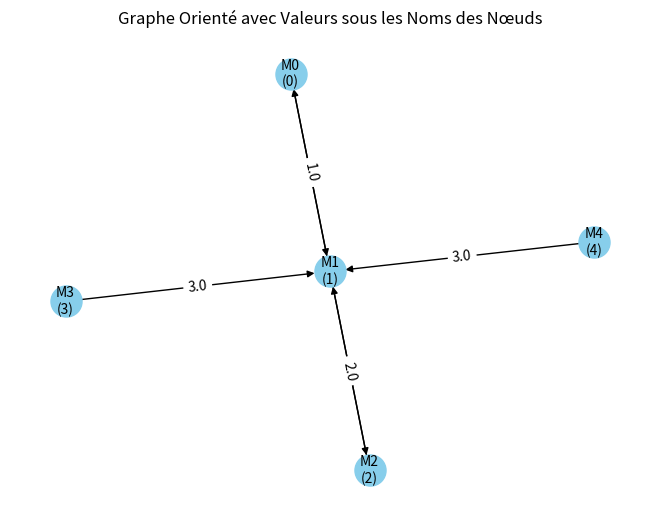

Here is the Python script that generated this plot:
import networkx as nx
import numpy as np
import matplotlib.pyplot as plt
from scipy.optimize import minimize
from scipy.integrate import solve_ivp
from matplotlib.animation import FuncAnimation
import sympy as sp


#==========================SHOW GRAPH
def show_graph(G):
    # Get info on nodes 
    node_name   = nx.get_node_attributes(G, "node_name")  # Obtient les noms des nœuds
    node_value  = nx.get_node_attributes(G, "node_value")  # get nodes values

    # Dessine le graphe en utilisant les valeurs des nœuds
    pos = nx.spring_layout(G, seed=42)  # Disposition des nœuds

    # Crée un dictionnaire d'étiquettes de nœuds en incluant les noms et les valeurs
    node_labels = {node: f"{node_name[node]}\n({node})" for node in G.nodes}

    #{node_name[node]}
    nx.draw(G, pos, labels=node_labels, node_size=500, node_color="skyblue", font_size=10, font_color="black", arrows=True)

    # Affiche les valeurs des arêtes à côté des arêtes
    edge_labels = {(u, v): poids for (u, v), poids in nx.get_edge_attributes(G, "k").items()}
    nx.draw_networkx_edge_labels(G, pos, edge_labels=edge_labels, font_size=10)

    plt.title("Graphe Orienté avec Valeurs sous les Noms des Nœuds")
    plt.show()

#==========================PERFORM QUICK ALGEBRAIC ANALYSIS
import numpy as np
def analyze_matrix(matrix):
    # Convert the matrix to a NumPy array
    arr = np.array(matrix)

    # Calculate the transpose of the matrix
    transpose = arr.T

    # Calculate the determinant of the matrix
    determinant = np.linalg.det(arr)

    # Calculate the inverse of the matrix
    try:
        inverse = np.linalg.inv(arr)
    except np.linalg.LinAlgError:
        inverse = None

    # Calculate the eigenvalues and eigenvectors of the matrix
    eigenvalues, eigenvectors = np.linalg.eig(arr)

    # Create a dictionary to store the results
    results = {
        'transpose': transpose.tolist(),
        'determinant': determinant,
        'inverse': inverse.tolist() if inverse is not None else None,
        'eigenvalues': eigenvalues.tolist(),
        'eigenvectors': eigenvectors.tolist()
    }
    print(f"Transpose:\n{results['transpose']}")
    print(f"Determinant: {results['determinant']}")
    print(f"Inverse:\n{results['inverse']}")
    print(f"Eigenvalues: {results['eigenvalues']}")
    print(f"Eigenvectors:\n{results['eigenvectors']}")
    return results


#==========================PERFORM QUICK GRAPH ANALYSIS

import networkx as nx
def analyze_graph(graph):
    # Get the number of nodes in the graph
    num_nodes = graph.number_of_nodes()

    # Get the number of edges in the graph
    num_edges = graph.number_of_edges()

    # Get the degree centrality of each node
    degree_centrality = nx.degree_centrality(graph)

    # Get the betweenness centrality of each node
    betweenness_centrality = nx.betweenness_centrality(graph)

    # Get the eigenvector centrality of each node
    eigenvector_centrality = nx.eigenvector_centrality(graph)

    # Get the clustering coefficient of each node
    clustering_coefficient = nx.clustering(graph)

    # Create a dictionary to store the results
    results = {
        'num_nodes': num_nodes,
        'num_edges': num_edges,
        'degree_centrality': degree_centrality,
        'betweenness_centrality': betweenness_centrality,
        'eigenvector_centrality': eigenvector_centrality,
        'clustering_coefficient': clustering_coefficient
    }

    print(f"Number of nodes: {results['num_nodes']}")
    print(f"Number of edges: {results['num_edges']}")
    print(f"Degree centrality: {results['degree_centrality']}")
    print(f"Betweenness centrality: {results['betweenness_centrality']}")
    print(f"Eigenvector centrality: {results['eigenvector_centrality']}")
    print(f"Clustering coefficient: {results['clustering_coefficient']}")
    return results

#==========================PERFORM MATRIX TO GRAPH
def matrix_to_graph(matrix):
    # Create an empty graph
    graph = nx.Graph()

    # Get the number of rows and columns in the matrix
    rows = len(matrix)
    cols = len(matrix[0])

    # Add nodes to the graph
    for i in range(rows):
        for j in range(cols):
            node = f"{i}{j}"
            graph.add_node(node)

    # Add edges to the graph
    for i in range(rows):
        for j in range(cols):
            node1 = f"{i}{j}"
            if j < cols - 1:
                node2 = f"{i}{j+1}"
                weight = matrix[i][j+1]
                graph.add_edge(node1, node2, weight=weight)
            if i < rows - 1:
                node3 = f"{i+1}{j}"
                weight = matrix[i+1][j]
                graph.add_edge(node1, node3, weight=weight)

    return graph

#========================== GET INCIDENCE MATRIX (ϕ)
def get_incidence_matrix(G):
    """
    Create an incidence matrix for the system based on the graph's edge connections.
    Parameters:
    - G: The input graph representing the physical system.
    Returns the incidence matrix (C) .
    """
    edges = list(G.edges)
    num_nodes = len(G.nodes)
    incidence_matrix = np.zeros((len(edges), num_nodes))
    
    for i, (source, target) in enumerate(edges):
        incidence_matrix[i, source] = -1
        incidence_matrix[i, target] = 1

    return incidence_matrix

#========================== GET TRANSPOSED MATRIX (ϕ_T)
def get_transposed_incidence_matrix(incidence_matrix):
    """
    Get the transposed incidence matrix.
    Parameters:
    - incidence_matrix: The incidence matrix of the system.
    Returns the transposed incidence matrix(C^T).
    """
    return incidence_matrix.T    

#========================== GET MASS MATRIX (M)
def get_mass_matrix(G):
    """
    Get the mass matrix of the system based on node values from a given graph.
    Parameters:
    - G: The input graph representing the physical system.
    Returns the diagonal mass matrix.
    """
    node_value = nx.get_node_attributes(G, "node_value")
    masses = list(node_value.values())
    return np.diag(masses)

def sym_get_mass_matrix(G):
    """
    Get the mass matrix of the system based on node values from a given graph.
    Parameters:
    - G: The input graph representing the physical system.
    Returns the diagonal mass matrix.
    """
    node_value = [sp.symbols(f'm{i}') for i in range(1, len(G.nodes()) + 1)]
    masses = list(node_value)
    return np.diag(masses)

#========================== GET MASS MATRIX (D_K)
def get_diagonal_stiffness_matrix(G):
    """
    Get the diagonal stiffness matrix of the system based on edge weights from a given graph.
    Parameters:
    - G: The input graph representing the physical system.
    Returns the diagonal stiffness matrix (D_K) .
    """
    raideurs = nx.get_edge_attributes(G, "k")
    return np.diag(list(raideurs.values()))    

#========================== GET STIFNESS MATRIX (K)
def sym_get_diagonal_stiffness_matrix(G):
    """
    Get the diagonal stiffness matrix of the system based on edge weights from a given graph.
    Parameters:
    - G: The input graph representing the physical system.
    Returns the diagonal stiffness matrix (D_K) .
    """
    raideurs = [sp.symbols(f'k{i}') for i in range(1, len(G.edges())+1)]
    return np.diag(raideurs)    

#========================== GET STIFNESS MATRIX (K)
def calculate_stiffness_matrix(incidence_matrix, diagonal_stiffness_matrix):
    """
    Calculate the stiffness matrix of the system.
    Parameters:
    - incidence_matrix: The incidence matrix of the system.
    - diagonal_stiffness_matrix: The diagonal stiffness matrix.
    Returns the stiffness matrix(K).
    """
    return np.dot(np.dot(incidence_matrix.T, diagonal_stiffness_matrix), incidence_matrix)

def sym_calculate_stiffness_matrix(incidence_matrix, diagonal_stiffness_matrix):
    """
    Calculate the stiffness matrix of the system.
    Parameters:
    - incidence_matrix: The incidence matrix of the system.
    - diagonal_stiffness_matrix: The diagonal stiffness matrix.
    Returns the stiffness matrix(K).
    """
    return np.dot(np.dot(incidence_matrix.T, diagonal_stiffness_matrix), incidence_matrix)

def sym_calculate_stiffness_matrix(incidence_matrix, diagonal_stiffness_matrix):
    """
    Calculate the stiffness matrix of the system.
    Parameters:
    - incidence_matrix: The incidence matrix of the system.
    - diagonal_stiffness_matrix: The diagonal stiffness matrix.
    Returns the stiffness matrix(K).
    """
    return np.dot(np.dot(incidence_matrix.T, diagonal_stiffness_matrix), incidence_matrix)

#========================== GET STATE MATRIX (A)
def calculate_state_matrix(M, K, C):
    """
    Calculate the state matrix (A) of the system.
    Parameters:
    - M: The mass matrix of the system.
    - K: The stiffness matrix of the system.
    - C: The damping matrix of the system.
    Returns the state matrix (A).
    """
    if np.linalg.det(M) != 0:  # If the mass matrix is invertible
        M_inverse = np.linalg.inv(M)
        A = np.dot(M_inverse, -K) # Add the damping matrix to the system
        return A
    else:
        print("\nMass Matrix M is not invertible. The system cannot be solved.")
        return None

def sym_calculate_state_matrix(M, K, C):
    """
    Calculate the state matrix (A) of the system.
    Parameters:
    - M: The mass matrix of the system.
    - K: The stiffness matrix of the system.
    - C: The damping matrix of the system.
    Returns the state matrix (A).
    """
#   np.linalg.det(M) != 0 test if the matrix is invertible
    M_tmp = sp.Matrix(M).inv()
    M_inverse = np.array(M_tmp.tolist()) # Inverse the keeps the symbols
#    M_inverse = np.linalg.inv(M)
    A = np.dot(M_inverse, -K) # Add the damping matrix to the system
    return A

#========================== GET OSCILLATION FREQUENCIES ✅
def calculate_oscillation_frequencies(M, K):
    """
    Calculate the oscillation frequencies of the system.

    Parameters:
    - M: The mass matrix of the system.
    - K: The stiffness matrix of the system.

    Returns a list of oscillation frequencies (in Hz).
    """
    # Solve the generalized eigenvalue problem to obtain eigenvalues (squared frequencies)
    eigenvalues = np.linalg.eigvals(np.linalg.inv(M).dot(K))

    # Calculate the oscillation frequencies by taking the square root of the eigenvalues
    frequencies = np.sqrt(np.abs(eigenvalues))

    # Sort the frequencies in ascending order
    frequencies.sort()

    # Convert frequencies from radians per second to Hertz
    frequencies_hz = frequencies / (2 * np.pi)

    return frequencies_hz


#========================== SOLVE SYSTEM DYNAMICS (G)
def solve_system_dynamics(G, initial_positions, initial_velocities, time_span, num_points):
    """
    Solve the dynamic behavior of a physical system represented as a graph.
    
    Parameters:
    - G: The input graph representing the physical system.
    - initial_positions: Initial positions of nodes.
    - initial_velocities: Initial velocities of nodes.
    - time_span: Time span for the simulation (e.g., [0, 10] for 0 to 10 seconds).
    - num_points: Number of time points in the simulation.
    
    Returns:
    - t: Time points at which the solution is computed.
    - X: Solution trajectories (positions) over time.
    """
    # Define a function representing the system's equations of motion
    def system_equations(t, X):
        # X contains positions and velocities as [x1, y1, x2, y2, ..., vx1, vy1, vx2, vy2, ...]
        positions = X[:len(X) // 2]
        velocities = X[len(X) // 2:]
        
        # Calculate the accelerations (second derivatives) from the matrix system
        accelerations = np.dot(A, positions)
        
        # Return the derivatives [dx1/dt, dy1/dt, dx2/dt, dy2/dt, ..., dvx1/dt, dvy1/dt, dvx2/dt, dvy2/dt, ...]
        return np.concatenate((velocities, accelerations))
    
    # Calculate the system's state matrix A based on the graph
    ϕ = get_incidence_matrix(G)
    D_K = get_diagonal_stiffness_matrix(G)
    K = calculate_stiffness_matrix(ϕ, D_K)
    M = get_mass_matrix(G)
    A = calculate_state_matrix(M, K, ϕ)
    
    # Combine initial positions and velocities into a single array
    initial_state = np.concatenate((initial_positions, initial_velocities))
    
    # Solve the system's dynamics using solve_ivp
    solution = solve_ivp(system_equations, time_span, initial_state, t_eval=np.linspace(*time_span, num_points))
    
    # Extract time points and solution trajectories
    t = solution.t
    X = solution.y
    
    return t, X 


#========================== FIND EQUILIBRIUM POSITION (G)
def find_equilibrium_position(G):
    """
    Find the equilibrium position of a physical system represented as a graph.
    
    Parameters:
    - G: The input graph representing the physical system.
    
    Returns:
    - equilibrium_positions: An array of equilibrium positions for each node.
    """
    # Calculate the system's state matrix A based on the graph
    ϕ = get_incidence_matrix(G)
    D_K = get_diagonal_stiffness_matrix(G)
    K = calculate_stiffness_matrix(ϕ, D_K)
    M = get_mass_matrix(G)
    A = calculate_state_matrix(M, K, ϕ)
    
    # Solve for the equilibrium positions by setting accelerations to zero
    num_nodes = len(G.nodes)
    zero_accelerations = np.zeros(num_nodes)
    equilibrium_positions = np.linalg.solve(A, zero_accelerations)
    
    return equilibrium_positions

#========================== FIND EQUILIBRIUM POSITION (A)
# Function to find the equilibrium positions
def find_equilibrium(A, gravity=0):
    """
    Find the equilibrium positions of a physical system represented as a graph.
    
    Parameters:
    - A: The state matrix of the system.
    - gravity: Gravitational acceleration (optional).
    
    Returns:
    - equilibrium_positions: An array of equilibrium positions for each node.
    """
    n = len(A)  # Number of nodes
    b = np.zeros(n)
    x = np.zeros(n)  # Define x to be an array of zeros
    for i in range(n):
        for j in range(n):
            b[i] -= A[i, j] * (0 - x[j])
        b[i] -= gravity
    x = np.linalg.solve(A, b)
    return x


#========================== FIND JACOBIAN EQUILIBRIUM POSITION (J)
def find_equilibrium_positions_Jacob(M, A):
    """
    Find the stable and unstable equilibrium positions of the system based on mass and coefficient matrices.
    Parameters:
    - M: The mass matrix of the system.
    - A: The coefficient matrix representing the equations of motion.
    Returns lists of stable and unstable equilibrium positions (Jacobian matrix J = M^-1 * A).
    """
    J = np.linalg.inv(M) @ A

    # Calculate the eigenvalues of the Jacobian matrix
    eigenvalues = np.linalg.eigvals(J)

    stable_equilibria = []
    unstable_equilibria = []

    for eigenvalue in eigenvalues:
        if np.real(eigenvalue) < 0:
            stable_equilibria.append(np.real(eigenvalue))
        elif np.real(eigenvalue) > 0:
            unstable_equilibria.append(np.real(eigenvalue))

    return stable_equilibria, unstable_equilibria

#========================== CREATION OF GRAPH (G)
def substitute_matrix(G, A):
    """
    Substitute the unknowns in A with the corresponding values
    Parameters:
    - G: The input graph representing the physical system.
    - A: The symbols matrix
    Returns substituted matrix
    """
    out = np.empty(A.shape)
    substitution_dict = dict()
    i = 1
# Load stiffness values to substitution dict
    for k in nx.get_edge_attributes(G, "k").values(): 
        substitution_dict[f'k{i}'] = k
        i += 1
    i = 1
# Load mass values to substitution dict
    for m in nx.get_node_attributes(G, "node_value").values():
        substitution_dict[f'm{i}'] = m
        i += 1
    print('Substitution dict:\n', substitution_dict)
    for i in range(len(A)):
        for j in range(len(A[i])):
            try :
                out[i][j] = A[i][j].subs(substitution_dict)
            except:
                out[i][j] = A[i][j]
    return out
#========================== CREATION OF GRAPH (G)
def create_graph():
    """
    Create a new directed graph representing a physical system with nodes as masses and edges as springs.
    Returns the created graph.
    """
    G = nx.DiGraph()
    m1 = 100
    m2 = 2
    m3 = 1
    m4 = 10
    m5 = 5

    # Add 3 nodes to the graph with assigned values
    G.add_node(0, node_name="M0", node_value=m1)
    G.add_node(1, node_name="M1", node_value=m2)
    G.add_node(2, node_name="M2", node_value=m3)
    G.add_node(3, node_name="M3", node_value=m4)
    G.add_node(4, node_name="M4", node_value=m5)

    # Add weighted edges to the graph based on the stiffness matrix
    G.add_edge(0, 1, k = 1.0)
    G.add_edge(1, 0, k = 1.0)
    G.add_edge(1, 2, k = 2.0)
    G.add_edge(2, 1, k = 2.0)
    G.add_edge(3, 1, k = 3.0)
    G.add_edge(4, 1, k = 3.0)

    return G








def main():

    G = create_graph()  # Assuming you have a function to create the graph
    nodes_number = len(G.nodes())
    #----------------- TO DEFINE ----------------------------------------------
    initial_positions   = np.array([i for i in range(nodes_number)])  # Initial positions vector size nodes_number
    initial_velocities  = np.array([0.0 for _ in range(nodes_number)])  # Initial velocities vector size node_number
    time_span           = [0, 10]  # Time span for simulation
    num_points          = 100  # Number of time points
    #--------------------------------------------------------------------------

    ϕ = get_incidence_matrix(G)

    s_D_K = sym_get_diagonal_stiffness_matrix(G)
    s_K = sym_calculate_stiffness_matrix(ϕ, s_D_K)
    s_M = sym_get_mass_matrix(G)
    s_A = sym_calculate_state_matrix(s_M, s_K, ϕ)

    M = substitute_matrix(G, s_M)
    if np.linalg.det(M) == 0:
        raise "Matrix M not inversible"
    K = substitute_matrix(G, s_K)
    A = substitute_matrix(G, s_A)

    t, X = solve_system_dynamics(G, initial_positions, initial_velocities, time_span, num_points)

    equilibrium_positions_Test_1 = find_equilibrium_position(G)
    equilibrium_positions_Test_2 = find_equilibrium(A, gravity=0)
    stable, unstable = find_equilibrium_positions_Jacob(M, A)
    frequencies = calculate_oscillation_frequencies(M, K)
    
    show_graph(G)
    print("\nIncidence Matrix ϕ :\n", ϕ )
    print("\nDiagonal Stiffness Matrix s_D_K:\n", s_D_K)
    print("\nStiffness Matrix s_K:\n", s_K)
    print("\nMass Matrix M:\n", s_M)
    print("\nState Matrix Representation A:\n", s_A)
    print("\nEquilibrium Positions:\n", equilibrium_positions_Test_1)
    print("\nEquilibrium Positions 2 option:\n", equilibrium_positions_Test_2)


    # ======== Stability Equilibrium position analysis 

    print("\nStable Equilibrium Positions:")
    for position in range(len(stable)):
        print("Node {}: {:.15f}".format(position+1, stable[position]))

    print("\nUnstable Equilibrium Positions:")
    for position in range(len(unstable)):
        print("Node {}: {:.15f}".format(position+1, unstable[position]))

    # Step 9: Calculate oscillation frequencies

        # Print the frequencies
    print("\nOscillation Frequencies:")
    for i in range(len(frequencies)):
        print("Edge {}: {:.2f}".format(i+1, frequencies[i]))

if __name__ == "__main__":
    main()
